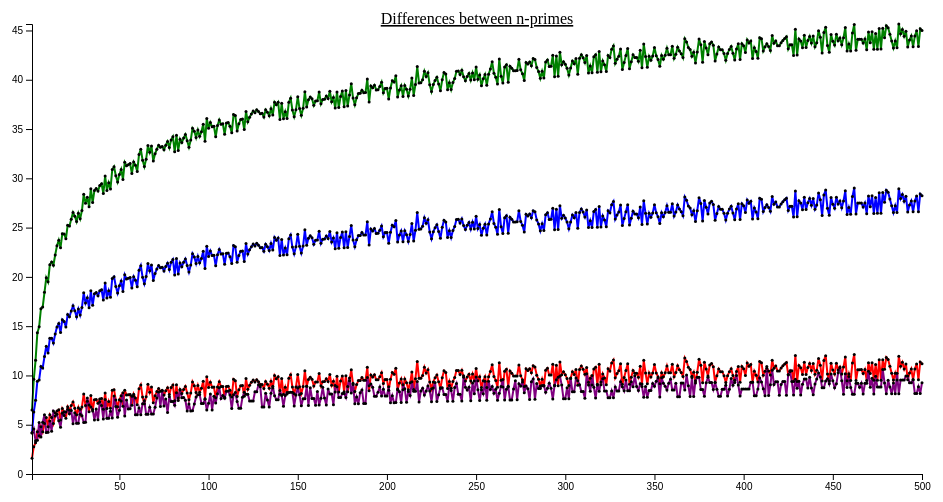
D3 v4 page, settled after 360 driven frames (6 s of simulated time); the page loaded 1 data file(s).



        // set the dimensions and margins of the graph
        var margin = { top: 20, right: 20, bottom: 30, left: 50 },
            width = 960 - margin.left - margin.right,
            height = 500 - margin.top - margin.bottom;

        // set the ranges
        var x = d3.scaleLinear().range([0, width]);
        var y = d3.scaleLinear().range([height, 0]);

        // define the 1st line
        var valueline2 = d3.line()
            .x(function (d) { return x(d.n); })
            .y(function (d) { return y(d.two); });

        // define the 2nd line
        var valueline3 = d3.line()
            .x(function (d) { return x(d.n); })
            .y(function (d) { return y(d.three); });

        var valueline4 = d3.line()
            .x(function (d) { return x(d.n); })
            .y(function (d) { return y(d.four); });

        var valueline5 = d3.line()
            .x(function (d) { return x(d.n); })
            .y(function (d) { return y(d.five); });

        var valueline6 = d3.line()
            .x(function (d) { return x(d.n); })
            .y(function (d) { return y(d.six); });

        var valueline7 = d3.line()
            .x(function (d) { return x(d.n); })
            .y(function (d) { return y(d.seven); });

        var valueline8 = d3.line()
            .x(function (d) { return x(d.n); })
            .y(function (d) { return y(d.eight); });

        var valueline9 = d3.line()
            .x(function (d) { return x(d.n); })
            .y(function (d) { return y(d.nine); });

        // Define the div for the tooltip
        var div = d3.select("body").append("div")
            .attr("class", "tooltip")
            .style("opacity", 0);

        // append the svg obgect to the body of the page
        // appends a 'group' element to 'svg'
        // moves the 'group' element to the top left margin
        var svg = d3.select("body").append("svg")
            .attr("width", width + margin.left + margin.right)
            .attr("height", height + margin.top + margin.bottom)
            .append("g")
            .attr("transform",
                "translate(" + margin.left + "," + margin.top + ")");

        // Get the data
        d3.csv("diffs.csv", function (error, data) {
            if (error) throw error;

            // format the data
            data.forEach(function (d) {
                d.n = +d.n;
                d.two = +d.two;
                d.three = +d.three;
                d.four = +d.four;
                d.five = +d.five;
                d.six = +d.six;
                d.seven = +d.seven;
                d.eight = +d.eight;
                d.nine = +d.nine;
            });

            // Scale the range of the data
            x.domain(d3.extent(data, function (d) { return d.n; }));
            y.domain([0, d3.max(data, function (d) {
                return Math.max(d.three, d.five, d.seven, d.nine);
            })]);

            svg.append("path")
                .data([data])
                .attr("class", "line")
                .style("stroke", "red")
                .attr("data-legend", "3")
                .attr("d", valueline3);

            svg.append("path")
                .data([data])
                .attr("class", "line")
                .style("stroke", "blue")
                .attr("data-legend", "5")
                .attr("d", valueline5);

            svg.append("path")
                .data([data])
                .attr("class", "line")
                .style("stroke", "green")
                .attr("data-legend", "7")
                .attr("d", valueline7);

            svg.append("path")
                .data([data])
                .attr("class", "line")
                .style("stroke", "purple")
                .attr("data-legend", "9")
                .attr("d", valueline9);

            // Add the X Axis
            svg.append("g")
                .attr("transform", "translate(0," + height + ")")
                .call(d3.axisBottom(x));

            // Add the Y Axis
            svg.append("g")
                .call(d3.axisLeft(y));

            // Add the scatterplot
            svg.selectAll("dot")
                .data(data)
                .enter().append("circle")
                .attr("r", 1.5)
                .attr("cx", function (d) { return x(d.n); })
                .attr("cy", function (d) { return y(d.three); })
                .on("mouseover", function (d) {
                    div.transition()
                        .duration(200)
                        .style("opacity", .9);
                    div.html("n = 3")
                        .style("left", (d3.event.pageX) + "px")
                        .style("top", (d3.event.pageY - 28) + "px");
                })
                .on("mouseout", function (d) {
                    div.transition()
                        .duration(1000)
                        .style("opacity", 0);
                });

            svg.selectAll("dot")
                .data(data)
                .enter().append("circle")
                .attr("r", 1.5)
                .attr("cx", function (d) { return x(d.n); })
                .attr("cy", function (d) { return y(d.five); })
                .on("mouseover", function (d) {
                    div.transition()
                        .duration(200)
                        .style("opacity", .9);
                    div.html("n = 5")
                        .style("left", (d3.event.pageX) + "px")
                        .style("top", (d3.event.pageY - 28) + "px");
                })
                .on("mouseout", function (d) {
                    div.transition()
                        .duration(1000)
                        .style("opacity", .9);
                });

            svg.selectAll("dot")
                .data(data)
                .enter().append("circle")
                .attr("r", 1.5)
                .attr("cx", function (d) { return x(d.n); })
                .attr("cy", function (d) { return y(d.seven); })
                .on("mouseover", function (d) {
                    div.transition()
                        .duration(200)
                        .style("opacity", .9);
                    div.html("n = 7")
                        .style("left", (d3.event.pageX) + "px")
                        .style("top", (d3.event.pageY - 28) + "px");
                })
                .on("mouseout", function (d) {
                    div.transition()
                        .duration(1000)
                        .style("opacity", 0);
                });

            svg.selectAll("dot")
                .data(data)
                .enter().append("circle")
                .attr("r", 1.5)
                .attr("cx", function (d) { return x(d.n); })
                .attr("cy", function (d) { return y(d.nine); })
                .on("mouseover", function (d) {
                    div.transition()
                        .duration(200)
                        .style("opacity", .9);
                    div.html("n = 9")
                        .style("left", (d3.event.pageX) + "px")
                        .style("top", (d3.event.pageY - 28) + "px");
                })
                .on("mouseout", function (d) {
                    div.transition()
                        .duration(1000)
                        .style("opacity", 0);
                });


            // Add title
            svg.append("text")
                .attr("x", (width / 2))
                .attr("y", 10 - (margin.top / 2))
                .attr("text-anchor", "middle")
                .style("font-size", "16px")
                .style("text-decoration", "underline")
                .text("Differences between n-primes");
        });

    

### data: diffs.csv
n, two, three, four, five, six, seven, eight, nine
1, 0, 1.609, 0.6931, 4.174, 1.792, 6.5, 1.792, 4.159
2, 0.6931, 2.773, 0.6931, 6.299, 0.6931, 9.609, 2.303, 4.564
3, 0.6931, 3.178, 1.386, 7.482, 2.079, 11.53, 0.6931, 3.367
4, 1.386, 4.277, 0, 9.412, 1.386, 14.32, 2.485, 3.434
5, 0.6931, 3.871, 1.792, 9.541, 2.485, 14.93, 0.6931, 5.22
6, 1.386, 4.787, 0, 10.91, 0, 16.78, 2.303, 3.761
7, 0.6931, 4.277, 1.386, 10.75, 1.609, 16.95, 1.386, 5.257
8, 1.386, 5.124, 0, 11.92, 0.6931, 18.43, 2.079, 6.023
9, 1.792, 5.743, 1.792, 12.97, 2.398, 19.92, 2.303, 4.205
10, 0.6931, 4.787, 0, 12.28, 1.609, 19.49, 2.639, 4.234
11, 1.792, 6.011, 0, 13.76, 1.946, 21.24, 0.6931, 5.389
12, 1.386, 5.743, 1.099, 13.77, 0, 21.5, 0, 4.344
13, 0.6931, 5.124, 0, 13.29, 2.773, 21.18, 1.609, 6.389
14, 1.386, 5.886, 1.946, 14.19, 1.792, 22.22, 1.386, 6.184
15, 1.792, 6.397, 1.609, 14.92, 0, 23.16, 2.639, 6.05
16, 1.792, 6.51, 1.386, 15.26, 2.833, 23.72, 0.6931, 5.412
17, 0.6931, 5.481, 0.6931, 14.36, 0, 22.96, 1.609, 4.745
18, 1.792, 6.644, 0, 15.66, 1.946, 24.39, 0, 6.174
19, 1.386, 6.314, 1.386, 15.48, 3.135, 24.35, 0.6931, 5.943
20, 0.6931, 5.663, 1.099, 14.91, 0, 23.87, 2.639, 6.284
21, 1.792, 6.816, 1.386, 16.17, 1.609, 25.24, 0.6931, 6.572
22, 1.386, 6.474, 1.609, 15.96, 2.398, 25.15, 2.398, 6.116
23, 1.792, 6.939, 1.099, 16.54, 1.946, 25.86, 1.609, 6.449
24, 2.079, 7.305, 1.609, 17.07, 0, 26.54, 1.386, 5.094
25, 1.386, 6.675, 1.099, 16.56, 1.099, 26.16, 2.079, 6.217
26, 0.6931, 6.011, 0, 15.95, 2.565, 25.61, 0.6931, 5.142
27, 1.386, 6.733, 0, 16.73, 2.944, 26.45, 0.6931, 5.153
28, 0.6931, 6.068, 1.386, 16.13, 1.609, 25.9, 1.099, 6.568
29, 1.386, 6.789, 0.6931, 16.9, 3.178, 26.73, 0, 5.908
30, 2.639, 8.12, 0, 18.39, 1.792, 28.38, 1.609, 5.231
31, 1.386, 6.939, 0, 17.35, 0, 27.48, 3.296, 5.242
32, 1.792, 7.383, 2.398, 17.87, 0, 28.07, 2.079, 7.701
33, 0.6931, 6.314, 1.609, 16.86, 0, 27.12, 0, 6.989
34, 2.303, 7.966, 1.386, 18.6, 2.773, 28.95, 0, 6.807
35, 0.6931, 6.397, 1.099, 17.11, 1.946, 27.54, 1.792, 6.55
36, 1.792, 7.522, 0, 18.29, 1.946, 28.77, 2.079, 5.468
37, 1.792, 7.56, 1.099, 18.4, 1.386, 28.96, 0.6931, 6.583
38, 1.386, 7.185, 0, 18.09, 1.609, 28.71, 0.6931, 5.501
39, 1.792, 7.621, 0.6931, 18.59, 2.079, 29.26, 1.609, 7.321
40, 1.792, 7.655, 1.386, 18.69, 3.178, 29.44, 1.099, 6.955
41, 0.6931, 6.579, 1.386, 17.66, 2.197, 28.45, 2.079, 5.587
42, 2.303, 8.221, 0, 19.37, 1.946, 30.23, 1.946, 7.563
43, 0.6931, 6.644, 1.946, 17.85, 0, 28.77, 2.197, 5.645
44, 1.386, 7.352, 0, 18.59, 1.609, 29.54, 1.099, 5.652
45, 0.6931, 6.675, 0, 17.94, 2.89, 28.93, 0, 6.356
46, 2.485, 8.501, 0.6931, 19.84, 1.946, 30.89, 1.386, 5.673
47, 2.485, 8.558, 0, 20.01, 1.792, 31.18, 1.792, 7.904
48, 1.386, 7.496, 2.197, 19.02, 2.89, 30.26, 0, 6.845
49, 0.6931, 6.816, 1.099, 18.37, 0, 29.63, 2.565, 5.759
50, 1.386, 7.522, 0, 19.1, 2.773, 30.39, 2.079, 6.461
51, 1.792, 7.949, 0.6931, 19.57, 2.079, 30.9, 1.386, 7.399
52, 0.6931, 6.867, 1.609, 18.52, 2.398, 29.89, 1.792, 8.236
53, 2.303, 8.501, 2.398, 20.21, 0.6931, 31.62, 2.773, 5.872
54, 1.792, 8.022, 0, 19.79, 1.099, 31.27, 0, 7.498
55, 1.792, 8.046, 1.609, 19.86, 2.079, 31.39, 1.792, 6.601
56, 1.792, 8.068, 0.6931, 19.93, 2.773, 31.5, 1.099, 6.612
57, 0.6931, 6.985, 0.6931, 18.87, 3.135, 30.48, 1.099, 7.889
58, 1.792, 8.098, 1.946, 20.02, 0.6931, 31.65, 2.197, 7.925
59, 1.386, 7.711, 1.946, 19.67, 3.401, 31.33, 1.386, 5.999
60, 0.6931, 7.028, 0, 19.01, 0, 30.69, 1.386, 6.004
... 440 more rows